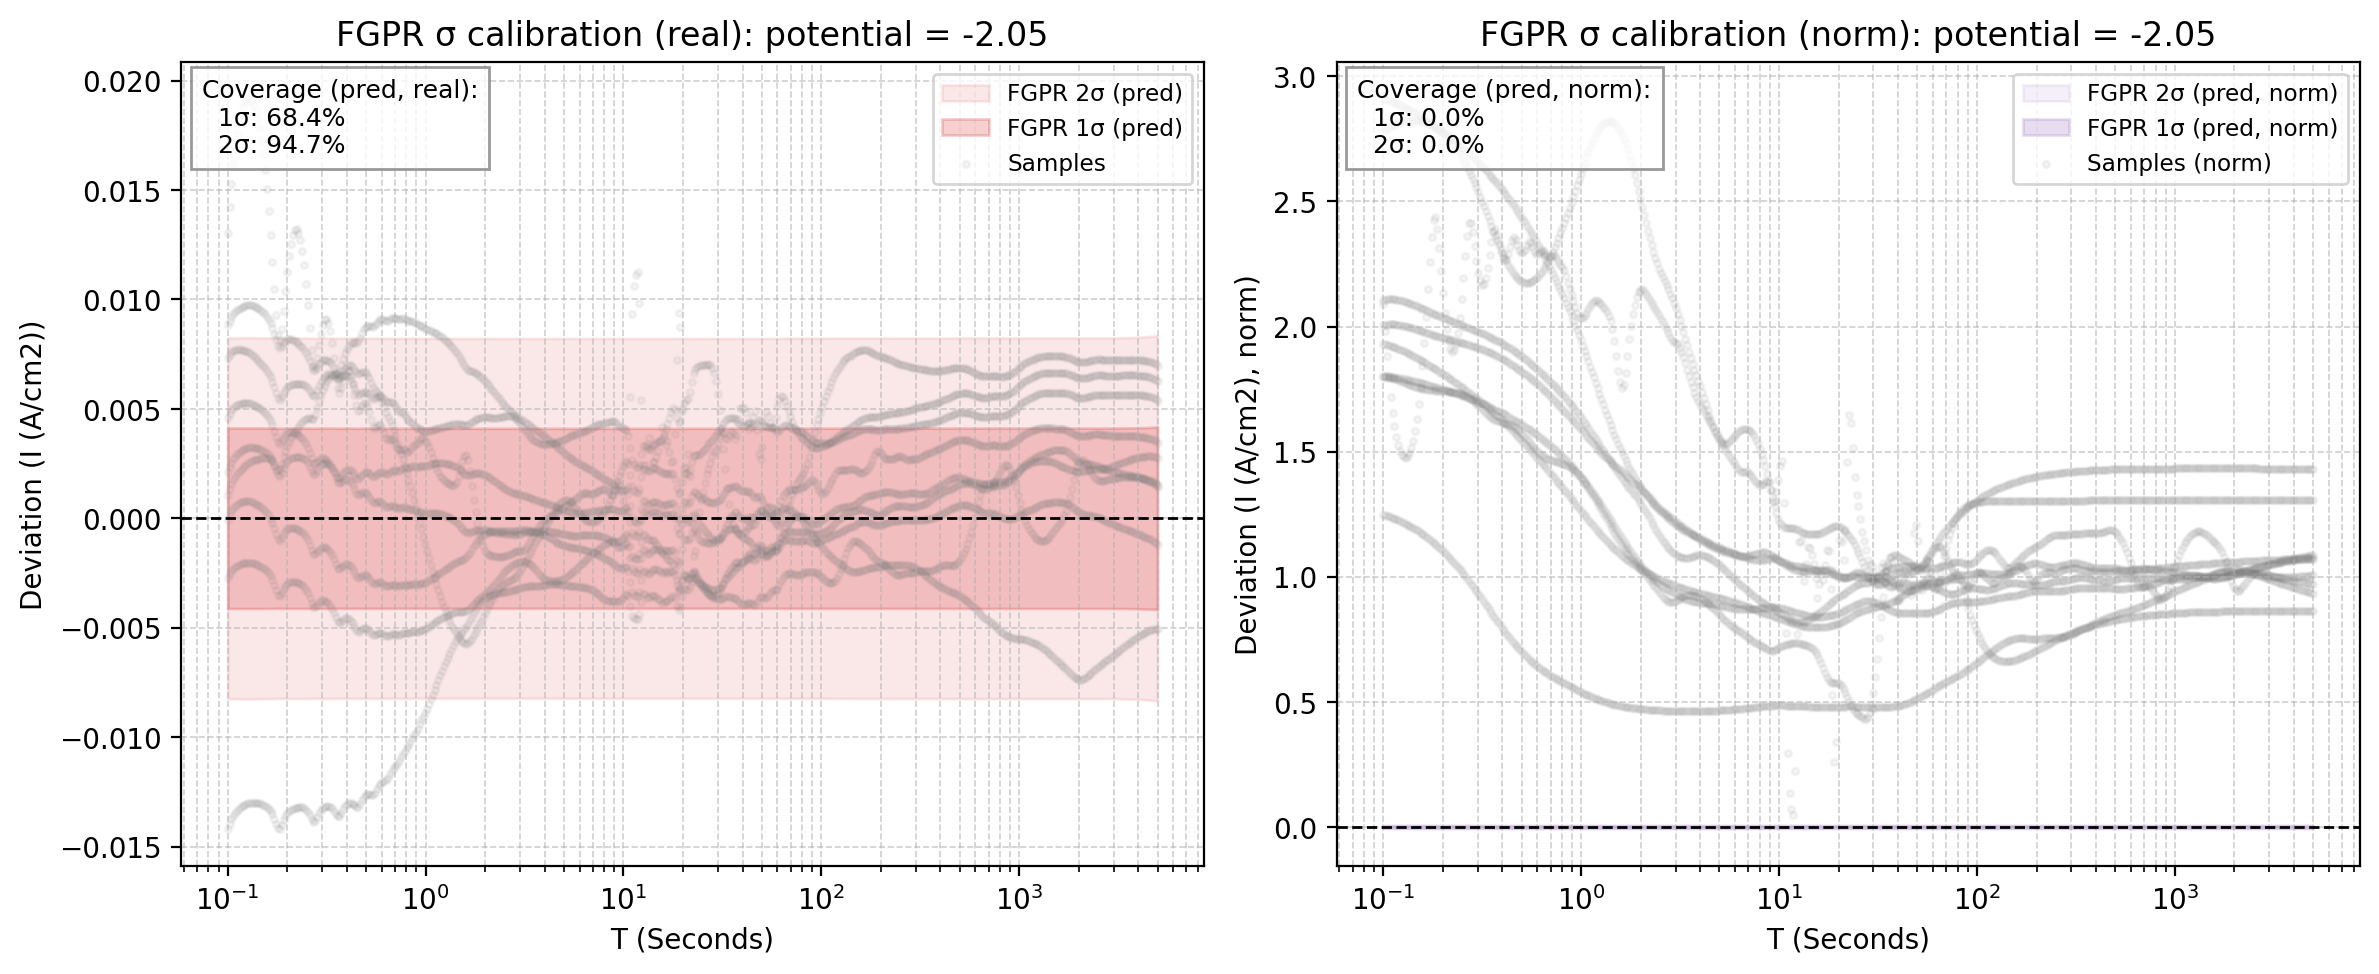

The data file committed next to this chart (first rows):
x_real, fgpr_mean_real, fgpr_std_pred_real, fgpr_1sig_upper_real, fgpr_1sig_lower_real, fgpr_2sig_upper_real, fgpr_2sig_lower_real, sample_0_real, sample_1_real, sample_2_real, sample_3_real, sample_4_real, sample_5_real, sample_6_real, sample_7_real, sample_8_real, fgpr_mean_norm, fgpr_std_pred_norm, fgpr_1sig_upper_norm, fgpr_1sig_lower_norm, fgpr_2sig_upper_norm, fgpr_2sig_lower_norm, sample_0_norm, sample_1_norm
0.1, -0.03154, 0.004124, -0.02742, -0.03567, -0.02329, -0.03979, -0.04574, -0.02944, -0.01851, -0.03161, -0.02695, -0.02271, -0.03049, -0.02423, -0.03429, -0.03154, 0.004124, -0.02742, -0.03567, -0.02329, -0.03979, 2.88, 1.901
0.1022, -0.03175, 0.004124, -0.02763, -0.03587, -0.0235, -0.04, -0.0457, -0.02941, -0.01753, -0.0316, -0.02697, -0.02271, -0.03042, -0.02428, -0.03431, -0.03175, 0.004124, -0.02763, -0.03587, -0.0235, -0.04, 2.878, 1.898
0.1044, -0.03191, 0.004124, -0.02778, -0.03603, -0.02366, -0.04016, -0.04566, -0.02937, -0.01663, -0.03158, -0.02698, -0.02271, -0.03036, -0.02433, -0.03433, -0.03191, 0.004124, -0.02778, -0.03603, -0.02366, -0.04016, 2.875, 1.896
0.1067, -0.03202, 0.004124, -0.0279, -0.03615, -0.02377, -0.04027, -0.04561, -0.02933, -0.01584, -0.03157, -0.02699, -0.0227, -0.03029, -0.02437, -0.03434, -0.03202, 0.004124, -0.0279, -0.03615, -0.02377, -0.04027, 2.872, 1.893
0.1091, -0.0321, 0.004125, -0.02798, -0.03623, -0.02385, -0.04035, -0.04557, -0.02928, -0.01516, -0.03155, -0.02699, -0.02268, -0.03022, -0.02441, -0.03434, -0.0321, 0.004125, -0.02798, -0.03623, -0.02385, -0.04035, 2.869, 1.891
0.1115, -0.03216, 0.004125, -0.02803, -0.03628, -0.02391, -0.04041, -0.04552, -0.02924, -0.01458, -0.03153, -0.02699, -0.02265, -0.03015, -0.02444, -0.03433, -0.03216, 0.004125, -0.02803, -0.03628, -0.02391, -0.04041, 2.866, 1.888
0.1139, -0.03219, 0.004126, -0.02807, -0.03632, -0.02394, -0.04045, -0.04547, -0.0292, -0.01411, -0.03151, -0.02698, -0.02262, -0.03008, -0.02448, -0.03432, -0.03219, 0.004126, -0.02807, -0.03632, -0.02394, -0.04045, 2.863, 1.885
0.1164, -0.03221, 0.004126, -0.02809, -0.03634, -0.02396, -0.04047, -0.04542, -0.02915, -0.01373, -0.03149, -0.02697, -0.02258, -0.03, -0.0245, -0.0343, -0.03221, 0.004126, -0.02809, -0.03634, -0.02396, -0.04047, 2.86, 1.882
0.1189, -0.03222, 0.004127, -0.0281, -0.03635, -0.02397, -0.04048, -0.04536, -0.0291, -0.01343, -0.03146, -0.02696, -0.02255, -0.02992, -0.02453, -0.03428, -0.03222, 0.004127, -0.0281, -0.03635, -0.02397, -0.04048, 2.856, 1.879
0.1215, -0.03222, 0.004127, -0.02809, -0.03634, -0.02396, -0.04047, -0.04531, -0.02905, -0.01321, -0.03144, -0.02694, -0.02251, -0.02984, -0.02455, -0.03426, -0.03222, 0.004127, -0.02809, -0.03634, -0.02396, -0.04047, 2.853, 1.875
0.1242, -0.0322, 0.004127, -0.02807, -0.03633, -0.02395, -0.04045, -0.04525, -0.029, -0.01307, -0.03141, -0.02692, -0.02247, -0.02975, -0.02457, -0.03423, -0.0322, 0.004127, -0.02807, -0.03633, -0.02395, -0.04045, 2.849, 1.872
0.1269, -0.03217, 0.004127, -0.02804, -0.0363, -0.02392, -0.04043, -0.04519, -0.02895, -0.01299, -0.03139, -0.0269, -0.02243, -0.02966, -0.02458, -0.03419, -0.03217, 0.004127, -0.02804, -0.0363, -0.02392, -0.04043, 2.846, 1.869
0.1297, -0.03213, 0.004127, -0.028, -0.03626, -0.02388, -0.04039, -0.04513, -0.02889, -0.01297, -0.03136, -0.02687, -0.02239, -0.02957, -0.0246, -0.03415, -0.03213, 0.004127, -0.028, -0.03626, -0.02388, -0.04039, 2.842, 1.865
0.1326, -0.03208, 0.004127, -0.02795, -0.03621, -0.02383, -0.04033, -0.04507, -0.02884, -0.01303, -0.03133, -0.02685, -0.02235, -0.02947, -0.02461, -0.03411, -0.03208, 0.004127, -0.02795, -0.03621, -0.02383, -0.04033, 2.838, 1.862
0.1355, -0.03202, 0.004127, -0.02789, -0.03614, -0.02376, -0.04027, -0.045, -0.02878, -0.01314, -0.0313, -0.02682, -0.02231, -0.02937, -0.02461, -0.03407, -0.03202, 0.004127, -0.02789, -0.03614, -0.02376, -0.04027, 2.834, 1.858
0.1384, -0.03194, 0.004126, -0.02782, -0.03607, -0.02369, -0.0402, -0.04494, -0.02872, -0.01333, -0.03127, -0.02679, -0.02228, -0.02927, -0.02462, -0.03403, -0.03194, 0.004126, -0.02782, -0.03607, -0.02369, -0.0402, 2.83, 1.854
0.1415, -0.03186, 0.004126, -0.02774, -0.03599, -0.02361, -0.04011, -0.04487, -0.02867, -0.01359, -0.03124, -0.02676, -0.02224, -0.02916, -0.02462, -0.03398, -0.03186, 0.004126, -0.02774, -0.03599, -0.02361, -0.04011, 2.826, 1.851
0.1446, -0.03177, 0.004125, -0.02765, -0.0359, -0.02352, -0.04002, -0.04481, -0.02861, -0.01394, -0.03121, -0.02673, -0.02221, -0.02905, -0.02462, -0.03393, -0.03177, 0.004125, -0.02765, -0.0359, -0.02352, -0.04002, 2.821, 1.847
0.1477, -0.03168, 0.004125, -0.02755, -0.0358, -0.02343, -0.03993, -0.04474, -0.02854, -0.01437, -0.03118, -0.0267, -0.02219, -0.02894, -0.02461, -0.03388, -0.03168, 0.004125, -0.02755, -0.0358, -0.02343, -0.03993, 2.817, 1.843
0.151, -0.03157, 0.004124, -0.02745, -0.03569, -0.02332, -0.03982, -0.04467, -0.02848, -0.0149, -0.03115, -0.02667, -0.02216, -0.02882, -0.0246, -0.03383, -0.03157, 0.004124, -0.02745, -0.03569, -0.02332, -0.03982, 2.812, 1.839
0.1543, -0.03146, 0.004124, -0.02733, -0.03558, -0.02321, -0.0397, -0.04459, -0.02842, -0.01553, -0.03111, -0.02664, -0.02214, -0.02869, -0.02459, -0.03378, -0.03146, 0.004124, -0.02733, -0.03558, -0.02321, -0.0397, 2.808, 1.835
0.1577, -0.03133, 0.004123, -0.0272, -0.03545, -0.02308, -0.03957, -0.04452, -0.02835, -0.01627, -0.03108, -0.02661, -0.02212, -0.02857, -0.02458, -0.03373, -0.03133, 0.004123, -0.0272, -0.03545, -0.02308, -0.03957, 2.803, 1.83
0.1611, -0.03118, 0.004122, -0.02705, -0.0353, -0.02293, -0.03942, -0.04445, -0.02829, -0.01712, -0.03105, -0.02658, -0.0221, -0.02844, -0.02456, -0.03368, -0.03118, 0.004122, -0.02705, -0.0353, -0.02293, -0.03942, 2.799, 1.826
0.1647, -0.03099, 0.004121, -0.02687, -0.03511, -0.02275, -0.03924, -0.04437, -0.02822, -0.01805, -0.03101, -0.02654, -0.02209, -0.0283, -0.02454, -0.03363, -0.03099, 0.004121, -0.02687, -0.03511, -0.02275, -0.03924, 2.794, 1.822
0.1683, -0.03077, 0.00412, -0.02665, -0.03489, -0.02253, -0.03901, -0.04429, -0.02815, -0.01904, -0.03098, -0.02651, -0.02208, -0.02816, -0.02452, -0.03358, -0.03077, 0.00412, -0.02665, -0.03489, -0.02253, -0.03901, 2.789, 1.817
0.172, -0.03049, 0.004119, -0.02637, -0.03461, -0.02225, -0.03873, -0.04422, -0.02808, -0.02002, -0.03094, -0.02648, -0.02207, -0.02802, -0.02449, -0.03352, -0.03049, 0.004119, -0.02637, -0.03461, -0.02225, -0.03873, 2.784, 1.813
0.1757, -0.03018, 0.004117, -0.02607, -0.0343, -0.02195, -0.03842, -0.04414, -0.02801, -0.02091, -0.0309, -0.02645, -0.02206, -0.02787, -0.02446, -0.03347, -0.03018, 0.004117, -0.02607, -0.0343, -0.02195, -0.03842, 2.779, 1.808
0.1796, -0.02991, 0.004115, -0.02579, -0.03402, -0.02168, -0.03814, -0.04406, -0.02794, -0.02154, -0.03087, -0.02642, -0.02205, -0.02772, -0.02442, -0.03342, -0.02991, 0.004115, -0.02579, -0.03402, -0.02168, -0.03814, 2.774, 1.804
0.1835, -0.0298, 0.004115, -0.02569, -0.03392, -0.02157, -0.03803, -0.04398, -0.02787, -0.02165, -0.03083, -0.02639, -0.02204, -0.02756, -0.02438, -0.03337, -0.0298, 0.004115, -0.02569, -0.03392, -0.02157, -0.03803, 2.769, 1.799
0.1875, -0.02989, 0.004117, -0.02577, -0.03401, -0.02166, -0.03812, -0.0439, -0.0278, -0.02123, -0.03079, -0.02636, -0.02203, -0.0274, -0.02434, -0.03332, -0.02989, 0.004117, -0.02577, -0.03401, -0.02166, -0.03812, 2.764, 1.795
0.1916, -0.03002, 0.004118, -0.0259, -0.03414, -0.02178, -0.03826, -0.04382, -0.02772, -0.02053, -0.03076, -0.02633, -0.02202, -0.02724, -0.0243, -0.03326, -0.03002, 0.004118, -0.0259, -0.03414, -0.02178, -0.03826, 2.759, 1.79
0.1958, -0.03012, 0.00412, -0.026, -0.03424, -0.02189, -0.03836, -0.04374, -0.02765, -0.01972, -0.03072, -0.0263, -0.02201, -0.02706, -0.02424, -0.03321, -0.03012, 0.00412, -0.026, -0.03424, -0.02189, -0.03836, 2.754, 1.785
0.2001, -0.03018, 0.00412, -0.02606, -0.0343, -0.02194, -0.03842, -0.04365, -0.02758, -0.01892, -0.03068, -0.02627, -0.022, -0.02689, -0.02419, -0.03316, -0.03018, 0.00412, -0.02606, -0.0343, -0.02194, -0.03842, 2.749, 1.78
0.2045, -0.03019, 0.004121, -0.02607, -0.03431, -0.02195, -0.03843, -0.04357, -0.0275, -0.01821, -0.03064, -0.02625, -0.02199, -0.02671, -0.02413, -0.03311, -0.03019, 0.004121, -0.02607, -0.03431, -0.02195, -0.03843, 2.743, 1.775
0.209, -0.03017, 0.004121, -0.02605, -0.03429, -0.02193, -0.03841, -0.04348, -0.02742, -0.01762, -0.0306, -0.02622, -0.02198, -0.02652, -0.02407, -0.03306, -0.03017, 0.004121, -0.02605, -0.03429, -0.02193, -0.03841, 2.738, 1.77
0.2136, -0.03012, 0.004121, -0.026, -0.03424, -0.02188, -0.03836, -0.04339, -0.02734, -0.01718, -0.03056, -0.02619, -0.02197, -0.02633, -0.024, -0.03301, -0.03012, 0.004121, -0.026, -0.03424, -0.02188, -0.03836, 2.732, 1.765
0.2183, -0.03006, 0.004121, -0.02594, -0.03418, -0.02182, -0.0383, -0.0433, -0.02727, -0.0169, -0.03052, -0.02617, -0.02196, -0.02613, -0.02392, -0.03296, -0.03006, 0.004121, -0.02594, -0.03418, -0.02182, -0.0383, 2.727, 1.76
0.2231, -0.02999, 0.004121, -0.02587, -0.03411, -0.02175, -0.03823, -0.04321, -0.02719, -0.01679, -0.03048, -0.02614, -0.02195, -0.02593, -0.02385, -0.03291, -0.02999, 0.004121, -0.02587, -0.03411, -0.02175, -0.03823, 2.721, 1.755
0.2279, -0.02991, 0.004121, -0.02579, -0.03403, -0.02167, -0.03815, -0.04312, -0.02711, -0.01686, -0.03044, -0.02612, -0.02194, -0.02573, -0.02376, -0.03287, -0.02991, 0.004121, -0.02579, -0.03403, -0.02167, -0.03815, 2.715, 1.75
0.2329, -0.02982, 0.004121, -0.0257, -0.03394, -0.02158, -0.03806, -0.04303, -0.02703, -0.01709, -0.0304, -0.02609, -0.02193, -0.02552, -0.02367, -0.03282, -0.02982, 0.004121, -0.0257, -0.03394, -0.02158, -0.03806, 2.709, 1.745
0.2381, -0.02972, 0.004121, -0.0256, -0.03384, -0.02147, -0.03796, -0.04293, -0.02694, -0.01749, -0.03036, -0.02607, -0.02191, -0.02531, -0.02358, -0.03277, -0.02972, 0.004121, -0.0256, -0.03384, -0.02147, -0.03796, 2.703, 1.739
0.2433, -0.02959, 0.004121, -0.02547, -0.03371, -0.02135, -0.03783, -0.04283, -0.02686, -0.01803, -0.03031, -0.02604, -0.02189, -0.02509, -0.02348, -0.03272, -0.02959, 0.004121, -0.02547, -0.03371, -0.02135, -0.03783, 2.697, 1.734
0.2486, -0.02942, 0.00412, -0.0253, -0.03354, -0.02118, -0.03766, -0.04273, -0.02678, -0.01871, -0.03027, -0.02601, -0.02186, -0.02486, -0.02337, -0.03268, -0.02942, 0.00412, -0.0253, -0.03354, -0.02118, -0.03766, 2.691, 1.729
0.2541, -0.02922, 0.004119, -0.0251, -0.03333, -0.02098, -0.03745, -0.04263, -0.02669, -0.01948, -0.03022, -0.02599, -0.02183, -0.02463, -0.02326, -0.03263, -0.02922, 0.004119, -0.0251, -0.03333, -0.02098, -0.03745, 2.684, 1.723
0.2596, -0.02896, 0.004118, -0.02484, -0.03308, -0.02073, -0.0372, -0.04253, -0.02661, -0.02027, -0.03018, -0.02596, -0.02179, -0.0244, -0.02314, -0.03259, -0.02896, 0.004118, -0.02484, -0.03308, -0.02073, -0.0372, 2.678, 1.718
0.2653, -0.02868, 0.004116, -0.02457, -0.0328, -0.02045, -0.03692, -0.04242, -0.02653, -0.02099, -0.03013, -0.02593, -0.02175, -0.02416, -0.02302, -0.03254, -0.02868, 0.004116, -0.02457, -0.0328, -0.02045, -0.03692, 2.671, 1.712
0.2711, -0.02845, 0.004114, -0.02434, -0.03257, -0.02023, -0.03668, -0.04231, -0.02644, -0.02145, -0.03008, -0.02591, -0.02169, -0.02392, -0.02289, -0.03249, -0.02845, 0.004114, -0.02434, -0.03257, -0.02023, -0.03668, 2.664, 1.707
0.2771, -0.02839, 0.004115, -0.02428, -0.03251, -0.02016, -0.03662, -0.0422, -0.02635, -0.02146, -0.03003, -0.02588, -0.02163, -0.02367, -0.02275, -0.03244, -0.02839, 0.004115, -0.02428, -0.03251, -0.02016, -0.03662, 2.657, 1.701
0.2831, -0.02844, 0.004117, -0.02433, -0.03256, -0.02021, -0.03668, -0.04209, -0.02627, -0.02111, -0.02998, -0.02585, -0.02155, -0.02342, -0.0226, -0.0324, -0.02844, 0.004117, -0.02433, -0.03256, -0.02021, -0.03668, 2.65, 1.696
0.2893, -0.0285, 0.004118, -0.02438, -0.03262, -0.02026, -0.03674, -0.04197, -0.02618, -0.0206, -0.02993, -0.02582, -0.02147, -0.02316, -0.02245, -0.03235, -0.0285, 0.004118, -0.02438, -0.03262, -0.02026, -0.03674, 2.643, 1.69
0.2957, -0.02852, 0.004119, -0.02441, -0.03264, -0.02029, -0.03676, -0.04186, -0.02609, -0.02009, -0.02988, -0.02578, -0.02138, -0.0229, -0.02229, -0.0323, -0.02852, 0.004119, -0.02441, -0.03264, -0.02029, -0.03676, 2.636, 1.684
0.3022, -0.0285, 0.00412, -0.02438, -0.03262, -0.02026, -0.03674, -0.04174, -0.026, -0.01966, -0.02982, -0.02575, -0.02129, -0.02264, -0.02213, -0.03225, -0.0285, 0.00412, -0.02438, -0.03262, -0.02026, -0.03674, 2.628, 1.678
0.3088, -0.02844, 0.00412, -0.02432, -0.03256, -0.0202, -0.03668, -0.04161, -0.02591, -0.01936, -0.02977, -0.02571, -0.02119, -0.02238, -0.02196, -0.0322, -0.02844, 0.00412, -0.02432, -0.03256, -0.0202, -0.03668, 2.62, 1.673
0.3156, -0.02834, 0.00412, -0.02422, -0.03246, -0.0201, -0.03658, -0.04149, -0.02582, -0.01923, -0.02971, -0.02568, -0.0211, -0.02211, -0.0218, -0.03214, -0.02834, 0.00412, -0.02422, -0.03246, -0.0201, -0.03658, 2.612, 1.667
0.3225, -0.02821, 0.00412, -0.02409, -0.03233, -0.01997, -0.03645, -0.04136, -0.02573, -0.01927, -0.02965, -0.02564, -0.021, -0.02184, -0.02163, -0.03209, -0.02821, 0.00412, -0.02409, -0.03233, -0.01997, -0.03645, 2.605, 1.661
0.3296, -0.02805, 0.004119, -0.02393, -0.03217, -0.01981, -0.03628, -0.04123, -0.02563, -0.01948, -0.0296, -0.0256, -0.02091, -0.02157, -0.02146, -0.03204, -0.02805, 0.004119, -0.02393, -0.03217, -0.01981, -0.03628, 2.596, 1.655
0.3368, -0.02785, 0.004119, -0.02373, -0.03197, -0.01961, -0.03608, -0.0411, -0.02554, -0.01984, -0.02954, -0.02556, -0.02083, -0.0213, -0.02128, -0.03199, -0.02785, 0.004119, -0.02373, -0.03197, -0.01961, -0.03608, 2.588, 1.649
0.3442, -0.02761, 0.004118, -0.02349, -0.03173, -0.01937, -0.03584, -0.04097, -0.02544, -0.02029, -0.02947, -0.02552, -0.02075, -0.02103, -0.02111, -0.03193, -0.02761, 0.004118, -0.02349, -0.03173, -0.01937, -0.03584, 2.58, 1.642
0.3517, -0.02735, 0.004116, -0.02323, -0.03146, -0.01911, -0.03558, -0.04084, -0.02534, -0.02077, -0.02941, -0.02547, -0.02068, -0.02077, -0.02094, -0.03187, -0.02735, 0.004116, -0.02323, -0.03146, -0.01911, -0.03558, 2.571, 1.636
0.3594, -0.0271, 0.004114, -0.02299, -0.03122, -0.01887, -0.03533, -0.0407, -0.02524, -0.02114, -0.02935, -0.02542, -0.02062, -0.0205, -0.02077, -0.03182, -0.0271, 0.004114, -0.02299, -0.03122, -0.01887, -0.03533, 2.563, 1.63
... 440 more rows
